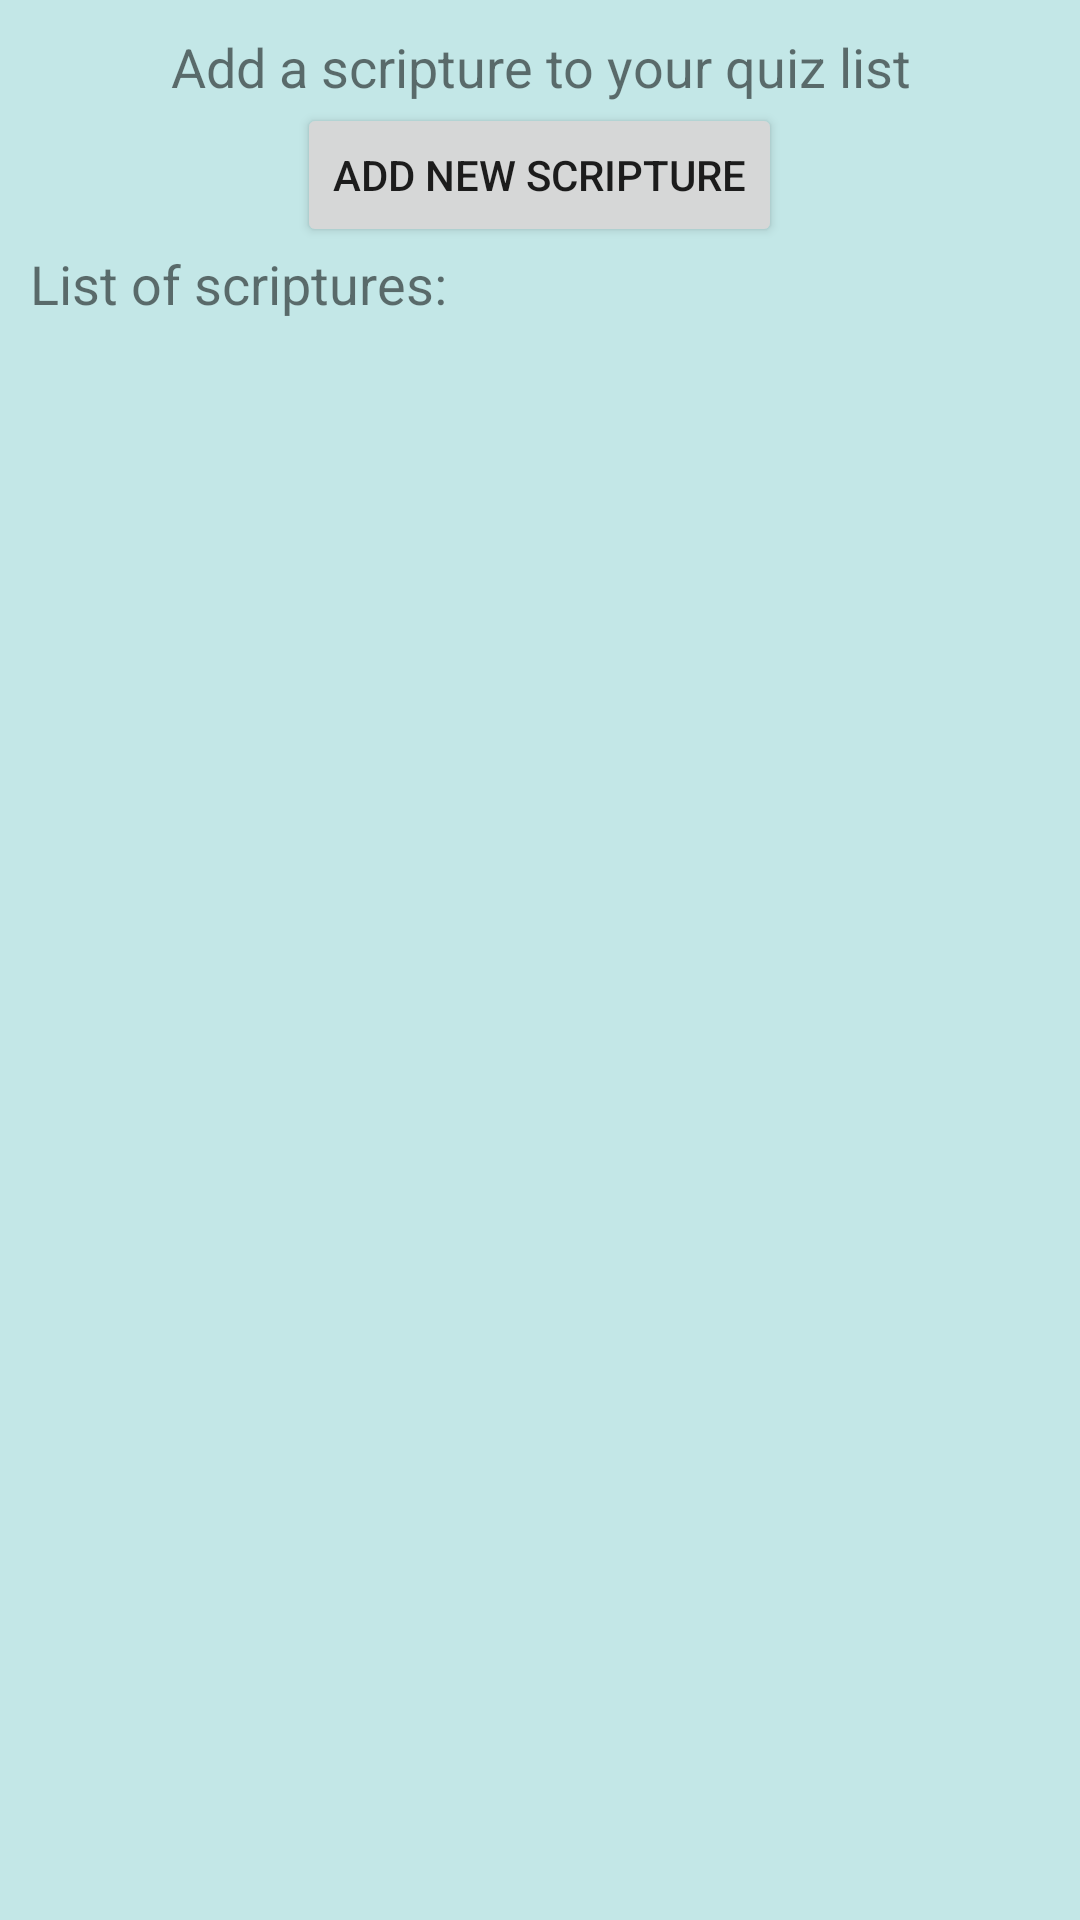

The Android layout XML behind this screen, and the referenced resources:
<!-- AndroidManifest.xml: application theme AppTheme -->
<!-- res/layout/activity_manage.xml -->
<?xml version="1.0" encoding="utf-8"?>
<LinearLayout xmlns:android="http://schemas.android.com/apk/res/android"
    android:orientation="vertical" android:layout_width="match_parent"
    android:layout_height="match_parent"
    android:background="#c3e7e7">

    <LinearLayout
        android:layout_width="match_parent"
        android:layout_height="wrap_content"
        android:layout_marginTop="10dp"
        android:orientation="vertical"
        android:gravity="center_horizontal"
        android:id="@+id/container1">

        <TextView
            android:layout_width="match_parent"
            android:layout_height="wrap_content"
            android:gravity="center"
            android:textSize="@dimen/textHeading"
            android:text="@string/txtInstructions"/>

        <Button
            android:layout_width="wrap_content"
            android:layout_height="wrap_content"
            android:text="@string/btnNew"
            android:id="@+id/btnNew"/>
    </LinearLayout>
    <LinearLayout
        android:layout_width="match_parent"
        android:layout_height="wrap_content"
        android:orientation="vertical"
        android:visibility="gone"
        android:id="@+id/verseContainer">
        <LinearLayout
            android:layout_width="match_parent"
            android:layout_height="wrap_content"
            android:layout_below="@+id/container1"
            android:id="@+id/container3"
            android:background="#e5e0c9"
            android:orientation="horizontal">

            <TextView
                android:layout_width="match_parent"
                android:layout_height="wrap_content"
                android:id="@+id/txtPreviewHeading"
                android:textSize="@dimen/textHeading"
                android:text="test"/>

        </LinearLayout>

        <LinearLayout
            android:layout_width="match_parent"
            android:layout_height="wrap_content"
            android:layout_below="@+id/container3"
            android:id="@+id/container4"
            android:background="#f8f9e5"
            android:orientation="horizontal">
            <TextView
                android:layout_width="match_parent"
                android:layout_height="wrap_content"
                android:id="@+id/txtPreviewScripture"
                android:scrollbars="vertical"
                android:textSize="@dimen/textSize"
                android:maxLines="10"/>
        </LinearLayout>

        <LinearLayout
            android:layout_width="match_parent"
            android:layout_height="wrap_content"
            android:layout_below="@+id/container4"
            android:id="@+id/container5"
            android:background="#f8f9e5"
            android:orientation="horizontal"
            android:gravity="center_horizontal">

            <Button
                android:layout_width="wrap_content"
                android:layout_height="wrap_content"
                android:id="@+id/btnAdd"
                android:text="@string/btnAdd"/>

        </LinearLayout>
    </LinearLayout>

    <LinearLayout
        android:layout_width="match_parent"
        android:layout_height="wrap_content"
        android:layout_below="@id/container5"
        android:id="@+id/listHeader"
        android:layout_marginLeft="10dp">

        <TextView
            android:layout_width="match_parent"
            android:layout_height="wrap_content"
            android:textSize="@dimen/textHeading"
            android:text="@string/txtScripturesLabel"/>

    </LinearLayout>
    <ScrollView
        android:layout_width="match_parent"
        android:layout_height="wrap_content"
        android:layout_below="@id/container5">
        <LinearLayout
            android:layout_width="match_parent"
            android:layout_height="wrap_content"
            android:orientation="vertical"
            android:layout_below="@id/container5"
            android:id="@+id/savedVerses">

        </LinearLayout>
    </ScrollView>
    <LinearLayout
        android:layout_width="match_parent"
        android:layout_height="wrap_content"
        android:orientation="vertical"
        android:gravity="center"
        android:visibility="gone"
        android:id="@+id/noVerses">

        <ImageView
            android:layout_width="wrap_content"
            android:layout_height="wrap_content"
            android:background="@drawable/sad"/>
        <LinearLayout
            android:layout_width="match_parent"
            android:layout_height="wrap_content"
            android:layout_marginTop="-30dp">
            <TextView
                android:layout_width="match_parent"
                android:layout_height="wrap_content"
                android:gravity="center"

                android:text="@string/noVerse"/>
        </LinearLayout>

    </LinearLayout>
</LinearLayout>
<!-- resources referenced by this layout -->
<resources>
  <dimen name="textHeading">18sp</dimen>
  <dimen name="textSize">15sp</dimen>
  <!-- drawable sad: png bitmap (drawable, 4365 bytes) -->
  <string name="btnAdd">Add This Scripture</string>
  <string name="btnNew">Add New Scripture</string>
  <string name="noVerse">No saved verses.</string>
  <string name="txtInstructions">Add a scripture to your quiz list</string>
  <string name="txtScripturesLabel">List of scriptures: </string>
  <style name="AppTheme" parent="@style/Theme.AppCompat.Light.DarkActionBar">
          <item name="android:actionBarStyle">@style/MyActionBar</item>
  
          
          <item name="actionBarStyle">@style/MyActionBar</item>
      </style>
  <style name="MyActionBar" parent="@style/Widget.AppCompat.Light.ActionBar.Solid.Inverse">
          <item name="android:background">#00ffff</item>
  
      </style>
</resources>
